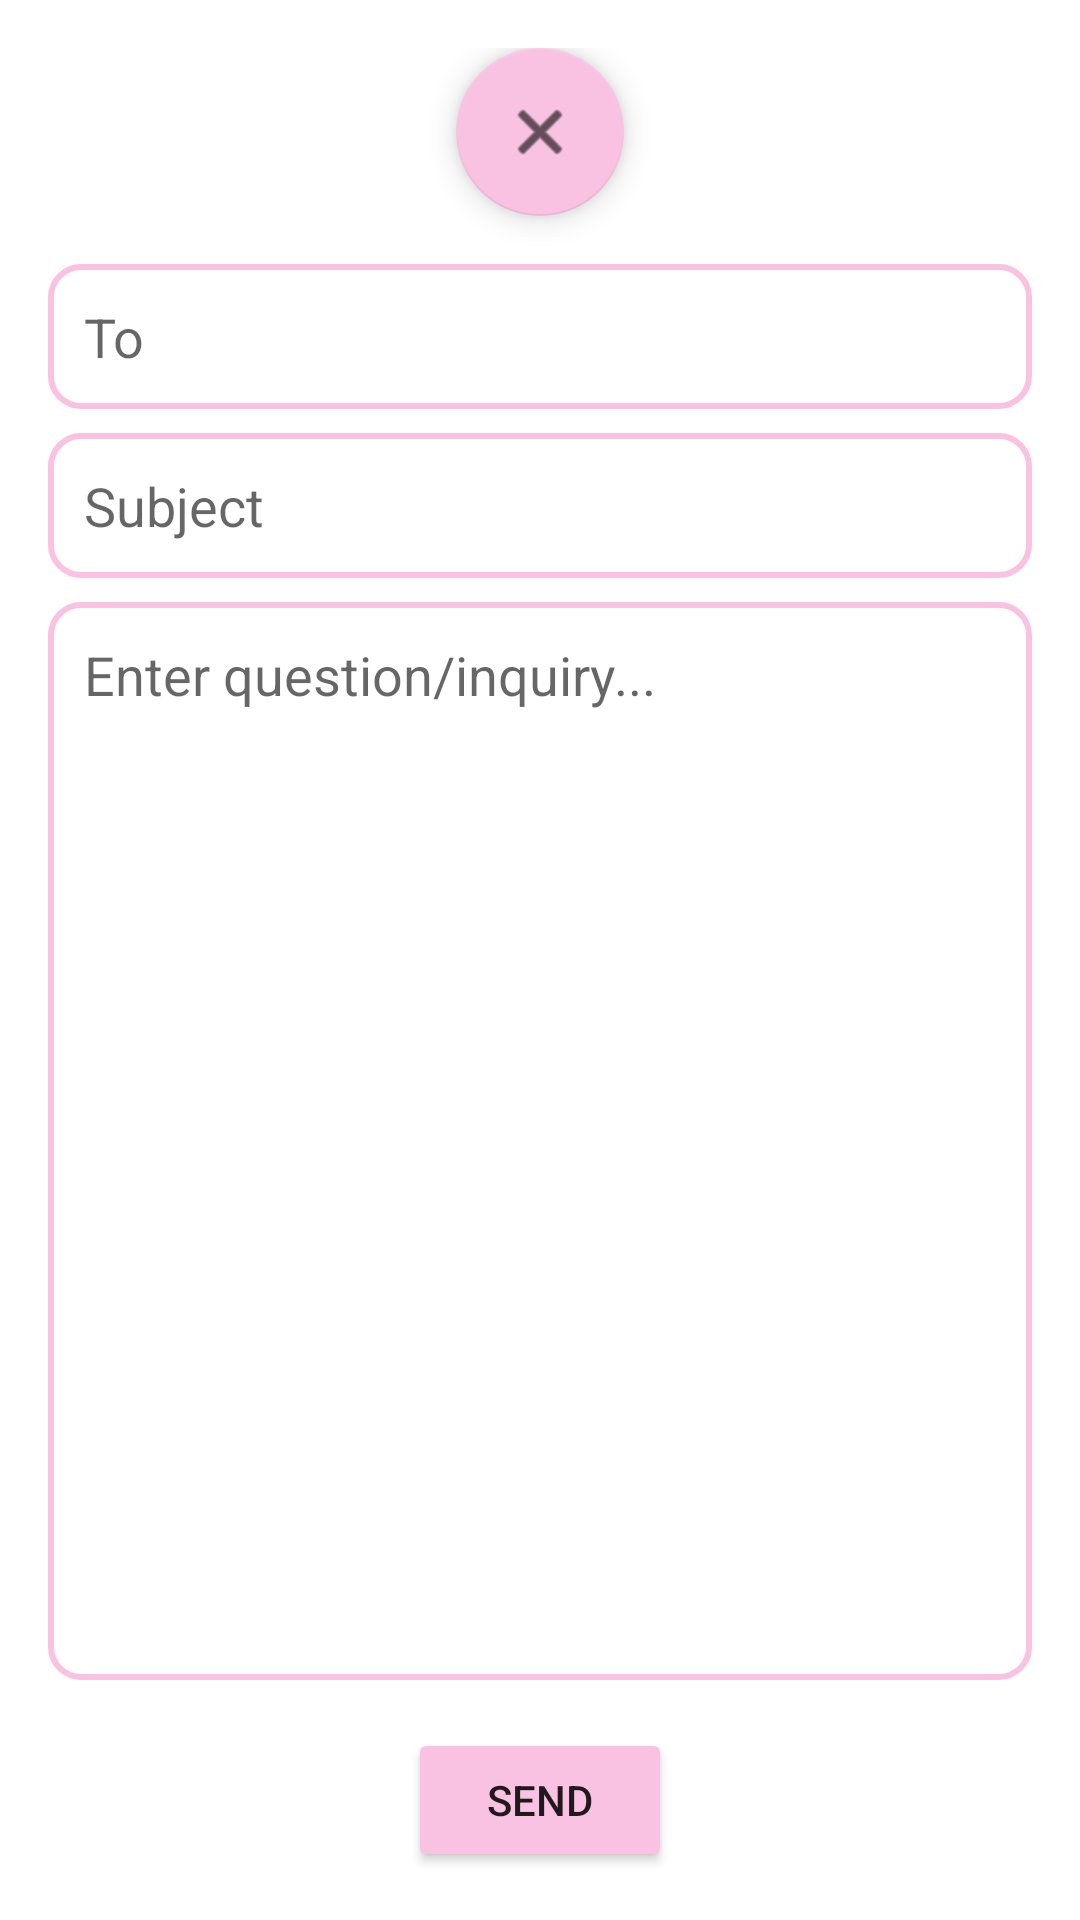

This screen was rendered from an Android layout file. Write that file and the resources it references.
<!-- AndroidManifest.xml: application theme Theme.MyDentalApp -->
<!-- res/layout/activity_email.xml -->
<?xml version="1.0" encoding="utf-8"?>
<LinearLayout
    xmlns:android="http://schemas.android.com/apk/res/android"
    xmlns:app="http://schemas.android.com/apk/res-auto"
    xmlns:tools="http://schemas.android.com/tools"
    android:layout_width="match_parent"
    android:layout_height="match_parent"
    android:orientation="vertical"
    android:padding="16dp"
    android:gravity="center"
    tools:context=".MyEmailActivity">

    <com.google.android.material.floatingactionbutton.FloatingActionButton
        android:id="@+id/closeMail"
        android:layout_width="match_parent"
        android:layout_height="wrap_content"
        app:backgroundTint="#F9C2E2"
        android:clickable="true"
        app:srcCompat="@android:drawable/ic_menu_close_clear_cancel" />

    <EditText
        android:id="@+id/et_to"
        android:layout_width="match_parent"
        android:layout_height="wrap_content"
        android:hint="To"
        android:padding="12dp"
        android:layout_marginTop="16dp"
        android:background="@drawable/bg_round"/>

    <EditText
        android:id="@+id/et_subject"
        android:layout_width="match_parent"
        android:layout_height="wrap_content"
        android:hint="Subject"
        android:padding="12dp"
        android:layout_marginTop="8dp"
        android:background="@drawable/bg_round"/>

    <EditText
        android:id="@+id/et_message"
        android:layout_width="match_parent"
        android:layout_height="0dp"
        android:layout_weight="1"
        android:hint="Enter question/inquiry..."
        android:padding="12dp"
        android:gravity="top"
        android:layout_marginTop="8dp"
        android:background="@drawable/bg_round"/>

    <Button
        android:id="@+id/btnSend"
        android:layout_width="wrap_content"
        android:layout_height="wrap_content"
        android:layout_marginTop="16dp"
        android:text="Send"
        app:backgroundTint="#F9C2E2" />




</LinearLayout>
<!-- resources referenced by this layout -->
<resources>
  <!-- drawable bg_round (drawable) -->
  <?xml version="1.0" encoding="utf-8"?>
  <shape xmlns:android="http://schemas.android.com/apk/res/android"
      android:shape="rectangle">
  
      <corners android:radius="10dp"/>
      <stroke android:color="#F9C2E2"
          android:width="2dp"/>
  
  
  </shape>
  <style name="Theme.MyDentalApp" parent="Theme.MaterialComponents.DayNight.DarkActionBar">
          
          <item name="colorPrimary">@color/purple_500</item>
          <item name="colorPrimaryVariant">@color/purple_700</item>
          <item name="colorOnPrimary">@color/white</item>
          
          <item name="colorSecondary">@color/teal_200</item>
          <item name="colorSecondaryVariant">@color/teal_700</item>
          <item name="colorOnSecondary">@color/black</item>
          
          <item name="android:statusBarColor" tools:targetApi="l">?attr/colorPrimaryVariant</item>
          
      </style>
  <!-- not gathered from this repository: default colours our renderer supplied (Android Studio template values) -->
  <color name="purple_500">#FF6200EE</color>
  <color name="purple_700">#FF3700B3</color>
  <color name="teal_200">#FF03DAC5</color>
  <color name="teal_700">#FF018786</color>
  <color name="black">#FF000000</color>
  <color name="white">#FFFFFFFF</color>
</resources>
